16-way image classification set "processed" from GitHub (daundsairaj09/-medicinal-plant-recognition); label vocabulary: asthma weed, badipala, bamboo, beans, catharanthus, chakte, chilly, citron lime herelikai, coffee, common rue naagdalli, coriender, ekka, eucalyptus, ganigale, ganike, gasagase.

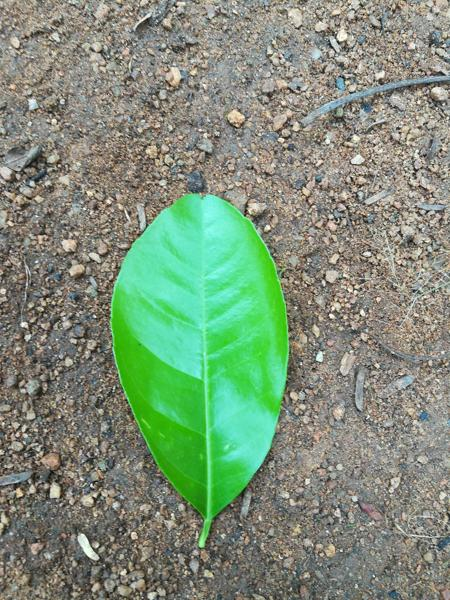
Label: citron lime herelikai

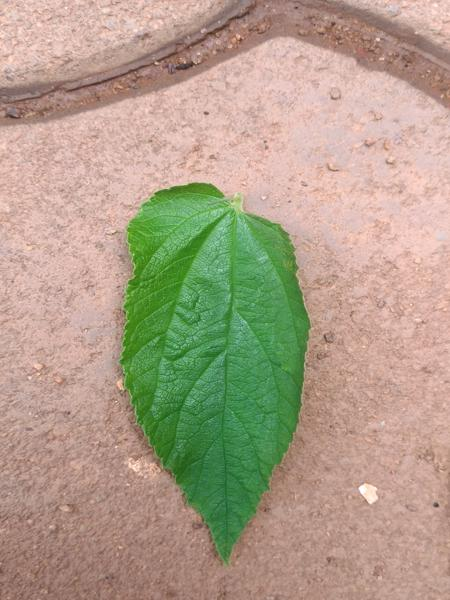
Label: gasagase

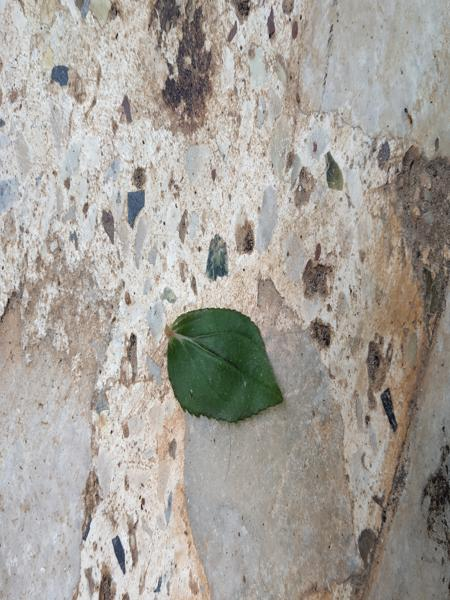
Label: asthma weed

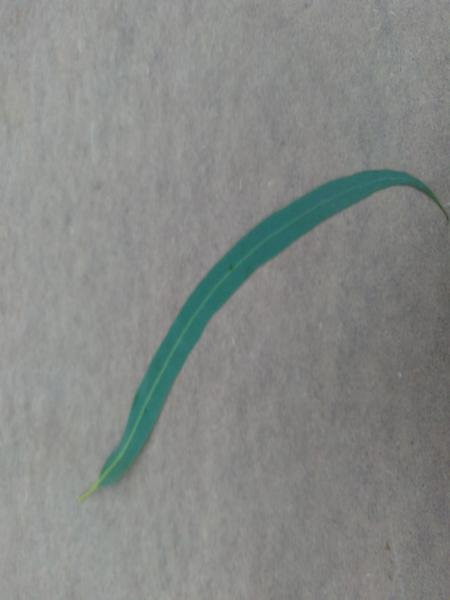
Label: eucalyptus

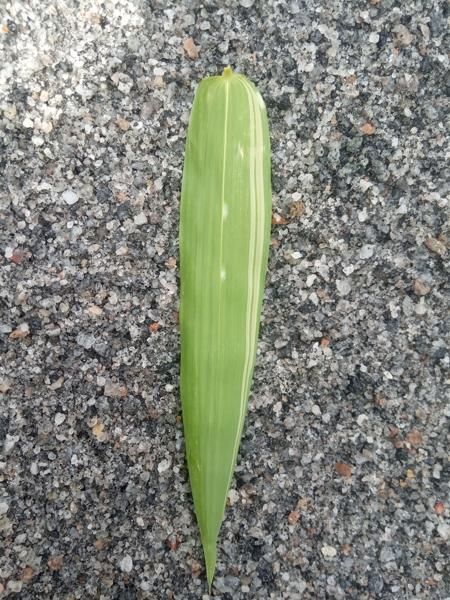
Label: bamboo

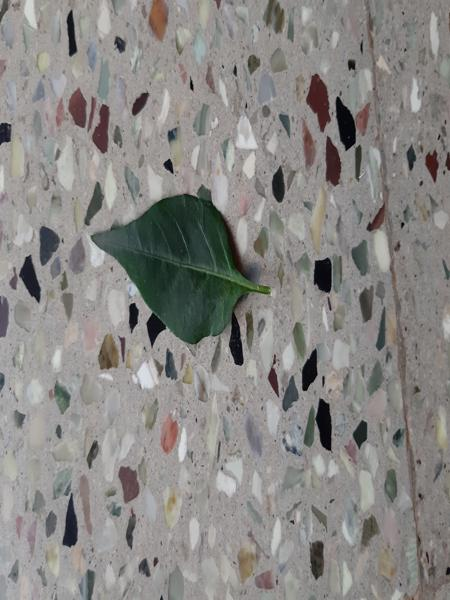
Label: chilly
